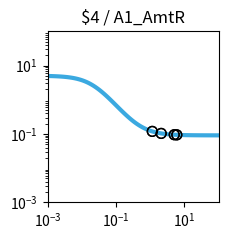

The matplotlib source for this figure: (Note: this script raises an exception after producing the figure.)
import matplotlib.pyplot as plt
import matplotlib.ticker as ticker
import numpy as np

fig, ax = plt.subplots(figsize=(2.5,2.5))

plt.xlim(1.000000e-03, 1.000000e+02)
plt.ylim(1.000000e-03, 1.000000e+02)

x = np.array([1.000000e-03,1.122018e-03,1.258925e-03,1.412538e-03,1.584893e-03,1.778279e-03,1.995262e-03,2.238721e-03,2.511886e-03,2.818383e-03,3.162278e-03,3.548134e-03,3.981072e-03,4.466836e-03,5.011872e-03,5.623413e-03,6.309573e-03,7.079458e-03,7.943282e-03,8.912509e-03,1.000000e-02,1.122018e-02,1.258925e-02,1.412538e-02,1.584893e-02,1.778279e-02,1.995262e-02,2.238721e-02,2.511886e-02,2.818383e-02,3.162278e-02,3.548134e-02,3.981072e-02,4.466836e-02,5.011872e-02,5.623413e-02,6.309573e-02,7.079458e-02,7.943282e-02,8.912509e-02,1.000000e-01,1.122018e-01,1.258925e-01,1.412538e-01,1.584893e-01,1.778279e-01,1.995262e-01,2.238721e-01,2.511886e-01,2.818383e-01,3.162278e-01,3.548134e-01,3.981072e-01,4.466836e-01,5.011872e-01,5.623413e-01,6.309573e-01,7.079458e-01,7.943282e-01,8.912509e-01,1.000000e+00,1.122018e+00,1.258925e+00,1.412538e+00,1.584893e+00,1.778279e+00,1.995262e+00,2.238721e+00,2.511886e+00,2.818383e+00,3.162278e+00,3.548134e+00,3.981072e+00,4.466836e+00,5.011872e+00,5.623413e+00,6.309573e+00,7.079458e+00,7.943282e+00,8.912509e+00,1.000000e+01,1.122018e+01,1.258925e+01,1.412538e+01,1.584893e+01,1.778279e+01,1.995262e+01,2.238721e+01,2.511886e+01,2.818383e+01,3.162278e+01,3.548134e+01,3.981072e+01,4.466836e+01,5.011872e+01,5.623413e+01,6.309573e+01,7.079458e+01,7.943282e+01,8.912509e+01,1.000000e+02,])
y = np.array([4.950744e+00,4.937165e+00,4.921475e+00,4.903362e+00,4.882475e+00,4.858420e+00,4.830758e+00,4.799000e+00,4.762613e+00,4.721013e+00,4.673573e+00,4.619631e+00,4.558498e+00,4.489471e+00,4.411861e+00,4.325011e+00,4.228334e+00,4.121352e+00,4.003734e+00,3.875348e+00,3.736297e+00,3.586967e+00,3.428047e+00,3.260549e+00,3.085801e+00,2.905414e+00,2.721238e+00,2.535288e+00,2.349657e+00,2.166423e+00,1.987560e+00,1.814851e+00,1.649827e+00,1.493722e+00,1.347449e+00,1.211603e+00,1.086481e+00,9.721111e-01,8.682949e-01,7.746531e-01,6.906692e-01,6.157319e-01,5.491718e-01,4.902918e-01,4.383927e-01,3.927915e-01,3.528354e-01,3.179107e-01,2.874491e-01,2.609295e-01,2.378791e-01,2.178724e-01,2.005286e-01,1.855093e-01,1.725148e-01,1.612811e-01,1.515762e-01,1.431971e-01,1.359664e-01,1.297294e-01,1.243516e-01,1.197161e-01,1.157217e-01,1.122805e-01,1.093165e-01,1.067641e-01,1.045663e-01,1.026742e-01,1.010455e-01,9.964361e-02,9.843706e-02,9.739872e-02,9.650518e-02,9.573630e-02,9.507471e-02,9.450548e-02,9.401571e-02,9.359434e-02,9.323182e-02,9.291993e-02,9.265162e-02,9.242079e-02,9.222222e-02,9.205139e-02,9.190443e-02,9.177801e-02,9.166926e-02,9.157571e-02,9.149524e-02,9.142601e-02,9.136646e-02,9.131523e-02,9.127116e-02,9.123326e-02,9.120065e-02,9.117260e-02,9.114847e-02,9.112772e-02,9.110986e-02,9.109450e-02,9.108129e-02,])
c = "#3ba9e0"

hi_x = np.array([])
hi_y = np.array([])
lo_x = np.array([2.097176e+00,5.993276e+00,1.150208e+00,5.046308e+00,2.097176e+00,5.993276e+00,1.150208e+00,5.046308e+00,])
lo_y = np.array([1.037127e-01,9.422543e-02,1.188042e-01,9.503841e-02,1.037127e-01,9.422543e-02,1.188042e-01,9.503841e-02,])

plt.loglog(x,y,lw=3,color=c)
plt.scatter(hi_x,hi_y,marker='o',s=50,color='black',zorder=10)
plt.scatter(lo_x,lo_y,marker='o',s=50,edgecolors='black',color='none',zorder=10)

plt.title("$4 / A1_AmtR")

ax.xaxis.set_major_locator(ticker.LogLocator(numticks=3))
ax.yaxis.set_major_locator(ticker.LogLocator(numticks=3))

ax.set_aspect('equal')
plt.tight_layout()

plt.savefig("/home/<user>/output/response_plot_$4_A1_AmtR.png", bbox_inches='tight')
